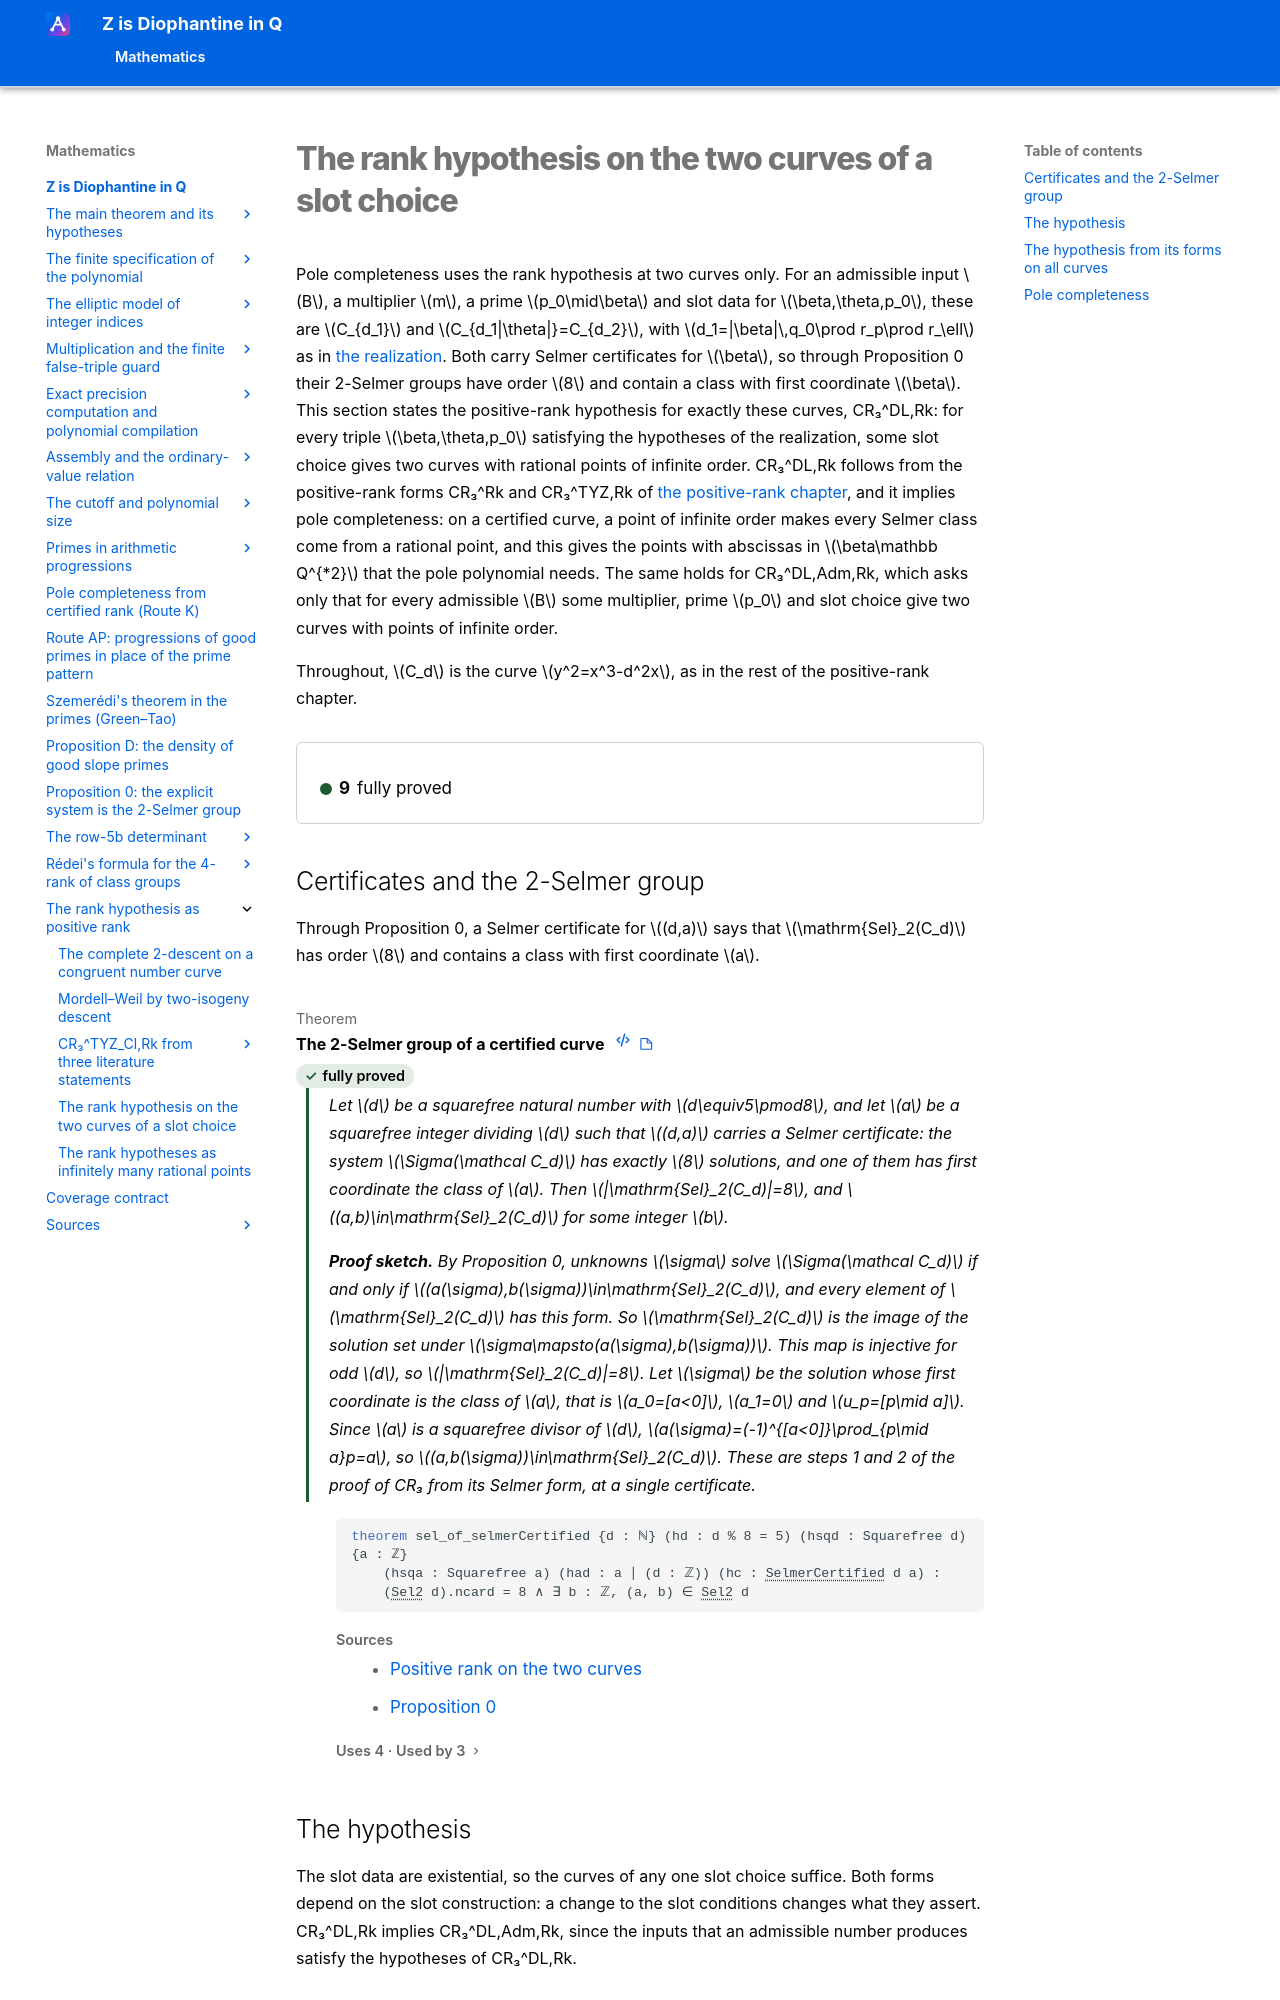

repository: Deicyde/diophantine-z-q · page: roadmap/rank/two-curves/index.html · generator: mkdocs

---
article_id: af_753ce65272850c48056a59ca
---

# The rank hypothesis on the two curves of a slot choice

Pole completeness uses the rank hypothesis at two curves only. For an admissible input $B$, a
multiplier $m$, a prime $p_0\mid\beta$ and slot data for $\beta,\theta,p_0$, these are $C_{d_1}$
and $C_{d_1|\theta|}=C_{d_2}$, with $d_1=|\beta|\,q_0\prod r_p\prod r_\ell$ as in
[the realization](../../route-k/realization.md). Both carry Selmer certificates for $\beta$, so
through Proposition 0 their 2-Selmer groups have order $8$ and contain a class with first
